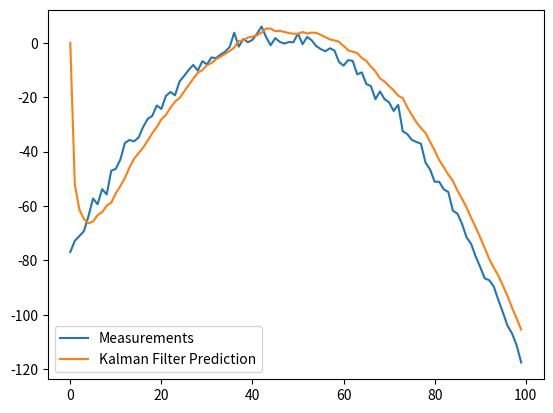

Source code (Python):
import numpy as np

class KalmanFilter(object):
    def __init__(self, A = None, B = None, C = None, Gamma = None, Sigma = None, P = None, z0 = None):

        if(A is None or C is None):
            raise ValueError("Set proper system dynamics.")

        self.n = A.shape[1]
        self.k = C.shape[1]

        self.A = A
        self.C = C
        self.B = 0 if B is None else B
        self.Gamma = np.eye(self.n) if Gamma is None else Gamma
        self.Sigma = np.eye(self.n) if Sigma is None else Sigma
        self.P = np.eye(self.n) if P is None else P
        self.z = np.zeros((self.n, 1)) if z0 is None else z0

    def predict(self, u = 0):
        self.z = np.dot(self.A, self.z) + np.dot(self.B, u)
        self.P = np.dot(np.dot(self.A, self.P), self.A.T) + self.Gamma
        return self.z

    def update(self, z):
        y = z - np.dot(self.C, self.z)
        
        S = self.Sigma + np.dot(self.C, np.dot(self.P, self.C.T))
        K = np.dot(np.dot(self.P, self.C.T), np.linalg.inv(S))
        self.z = self.z + np.dot(K, y)

        I = np.eye(self.n)
        # self.P = np.dot(I - np.dot(K, self.C), self.P)
        self.P = np.dot(np.dot(I - np.dot(K, self.C), self.P), 
        	(I - np.dot(K, self.C)).T) + np.dot(np.dot(K, self.Sigma), K.T)

def example():
	dt = 1.0/60
	A = np.array([[1, dt, 0], [0, 1, dt], [0, 0, 1]])
	C = np.array([1, 0, 0]).reshape(1, 3)
	Gamma = np.array([[0.05, 0.05, 0.0], [0.05, 0.05, 0.0], [0.0, 0.0, 0.0]])
	Sigma = np.array([0.5]).reshape(1, 1)

	x = np.linspace(-10, 10, 100)
	measurements = - (x**2 + 2*x - 2)  + np.random.normal(0, 2, 100)

	kf = KalmanFilter(A = A, C = C, Gamma = Gamma, Sigma = Sigma)
	predictions = []

	for z in measurements:
		predictions.append(np.dot(C,  kf.predict())[0])
		kf.update(z)

	import matplotlib.pyplot as plt
	plt.plot(range(len(measurements)), measurements, label = 'Measurements')
	plt.plot(range(len(predictions)), np.array(predictions), label = 'Kalman Filter Prediction')
	plt.legend()
	plt.show()

if __name__ == '__main__':
    example()